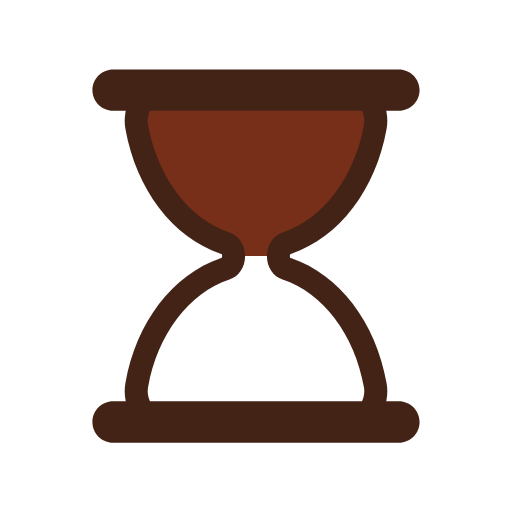
t = 0.00 s
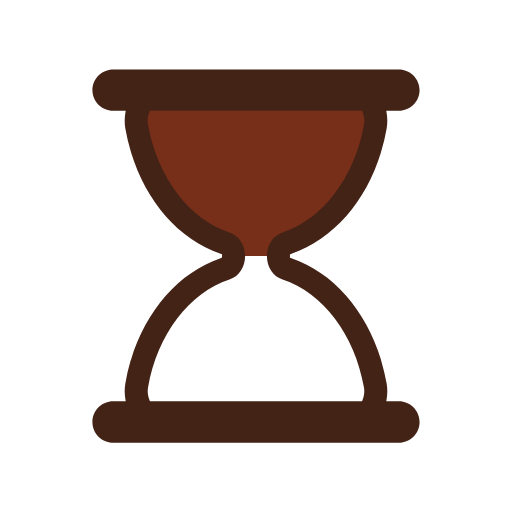
t = 0.44 s
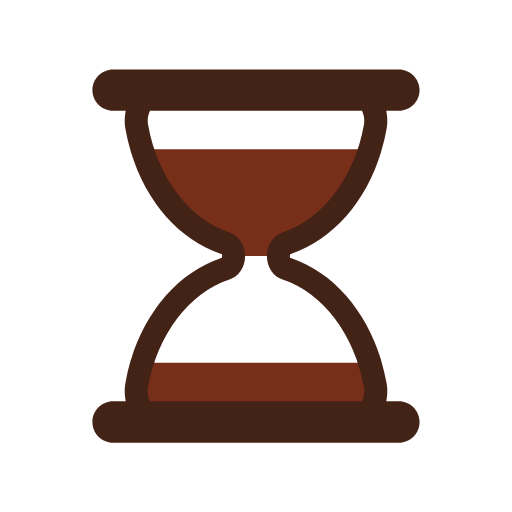
t = 0.66 s
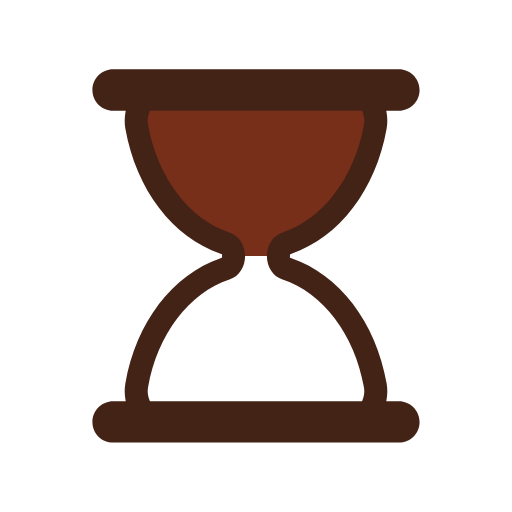
t = 1.10 s
t = 1.54 s: frame unchanged from t = 1.10 s, image omitted
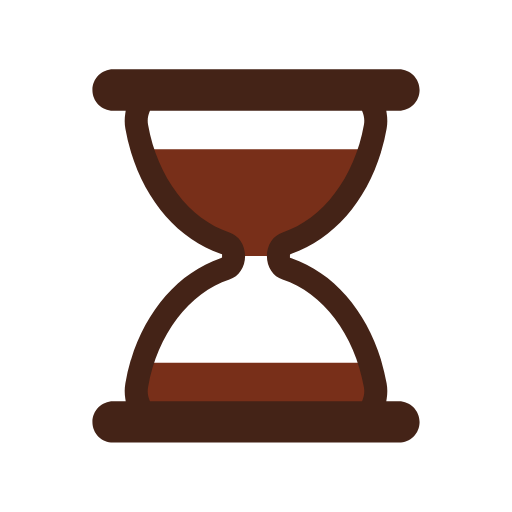
t = 1.76 s

The animated SVG that drew these frames (rendered in a browser with its animation timeline set to each time). Animation: 5 SMIL elements (animate=4,animateTransform=1); one cycle of 2.20 s, repeats indefinitely.

<svg width="100%" height="100%" xmlns="http://www.w3.org/2000/svg" viewBox="0 0 100 100" preserveAspectRatio="xMidYMid" class="lds-hourglass"><defs><clipPath ng-attr-id="{{config.cpid}}" id="lds-hourglass-cpid-cc0100c6445528"><rect x="0" y="0" width="100" height="50"><animate attributeName="y" calcMode="spline" values="0;50;0;0;0" keyTimes="0;0.4;0.5;0.9;1" dur="2.2" keySplines="0.3 0 1 0.7;0.3 0 1 0.7;0.3 0 1 0.7;0.3 0 1 0.7" begin="0s" repeatCount="indefinite"></animate><animate attributeName="height" calcMode="spline" values="50;0;0;50;50" keyTimes="0;0.4;0.5;0.9;1" dur="2.2" keySplines="0.3 0 1 0.7;0.3 0 1 0.7;0.3 0 1 0.7;0.3 0 1 0.7" begin="0s" repeatCount="indefinite"></animate></rect><rect x="0" y="50" width="100" height="50"><animate attributeName="y" calcMode="spline" values="100;50;50;50;50" keyTimes="0;0.4;0.5;0.9;1" dur="2.2" keySplines="0.3 0 1 0.7;0.3 0 1 0.7;0.3 0 1 0.7;0.3 0 1 0.7" begin="0s" repeatCount="indefinite"></animate><animate attributeName="height" calcMode="spline" values="0;50;50;0;0" keyTimes="0;0.4;0.5;0.9;1" dur="2.2" keySplines="0.3 0 1 0.7;0.3 0 1 0.7;0.3 0 1 0.7;0.3 0 1 0.7" begin="0s" repeatCount="indefinite"></animate></rect></clipPath></defs><g transform="translate(50,50)"><g transform="scale(0.9)"><g transform="translate(-50,-50)"><g><animateTransform attributeName="transform" type="rotate" calcMode="linear" values="0 50 50;0 50 50;180 50 50;180 50 50;360 50 50" keyTimes="0;0.4;0.5;0.9;1" dur="2.2s" begin="0s" repeatCount="indefinite"></animateTransform><path ng-attr-clip-path="url(#{{config.cpid}})" ng-attr-fill="{{config.sand}}" d="M54.864,50L54.864,50c0-1.291,0.689-2.412,1.671-2.729c9.624-3.107,17.154-12.911,19.347-25.296 c0.681-3.844-1.698-7.475-4.791-7.475H28.908c-3.093,0-5.472,3.631-4.791,7.475c2.194,12.385,9.723,22.189,19.347,25.296 c0.982,0.317,1.671,1.438,1.671,2.729v0c0,1.291-0.689,2.412-1.671,2.729C33.84,55.836,26.311,65.64,24.117,78.025 c-0.681,3.844,1.698,7.475,4.791,7.475h42.184c3.093,0,5.472-3.631,4.791-7.475C73.689,65.64,66.16,55.836,56.536,52.729 C55.553,52.412,54.864,51.291,54.864,50z" clip-path="url(#lds-hourglass-cpid-cc0100c6445528)" fill="#782f19"></path><path ng-attr-fill="{{config.frame}}" d="M81,81.5h-2.724l0.091-0.578c0.178-1.122,0.17-2.243-0.022-3.333C76.013,64.42,68.103,54.033,57.703,50.483l-0.339-0.116 v-0.715l0.339-0.135c10.399-3.552,18.31-13.938,20.642-27.107c0.192-1.089,0.2-2.211,0.022-3.333L78.276,18.5H81 c2.481,0,4.5-2.019,4.5-4.5S83.481,9.5,81,9.5H19c-2.481,0-4.5,2.019-4.5,4.5s2.019,4.5,4.5,4.5h2.724l-0.092,0.578 c-0.178,1.122-0.17,2.243,0.023,3.333c2.333,13.168,10.242,23.555,20.642,27.107l0.338,0.116v0.715l-0.338,0.135 c-10.4,3.551-18.31,13.938-20.642,27.106c-0.193,1.09-0.201,2.211-0.023,3.333l0.092,0.578H19c-2.481,0-4.5,2.019-4.5,4.5 s2.019,4.5,4.5,4.5h62c2.481,0,4.5-2.019,4.5-4.5S83.481,81.5,81,81.5z M73.14,81.191L73.012,81.5H26.988l-0.128-0.309 c-0.244-0.588-0.491-1.538-0.28-2.729c2.014-11.375,8.944-20.542,17.654-23.354c2.035-0.658,3.402-2.711,3.402-5.108 c0-2.398-1.368-4.451-3.403-5.108c-8.71-2.812-15.639-11.979-17.653-23.353c-0.211-1.191,0.036-2.143,0.281-2.731l0.128-0.308 h46.024l0.128,0.308c0.244,0.589,0.492,1.541,0.281,2.731c-2.015,11.375-8.944,20.541-17.654,23.353 c-2.035,0.658-3.402,2.71-3.402,5.108c0,2.397,1.368,4.45,3.403,5.108c8.71,2.812,15.64,11.979,17.653,23.354 C73.632,79.651,73.384,80.604,73.14,81.191z" fill="#442317"></path></g></g></g></g></svg>